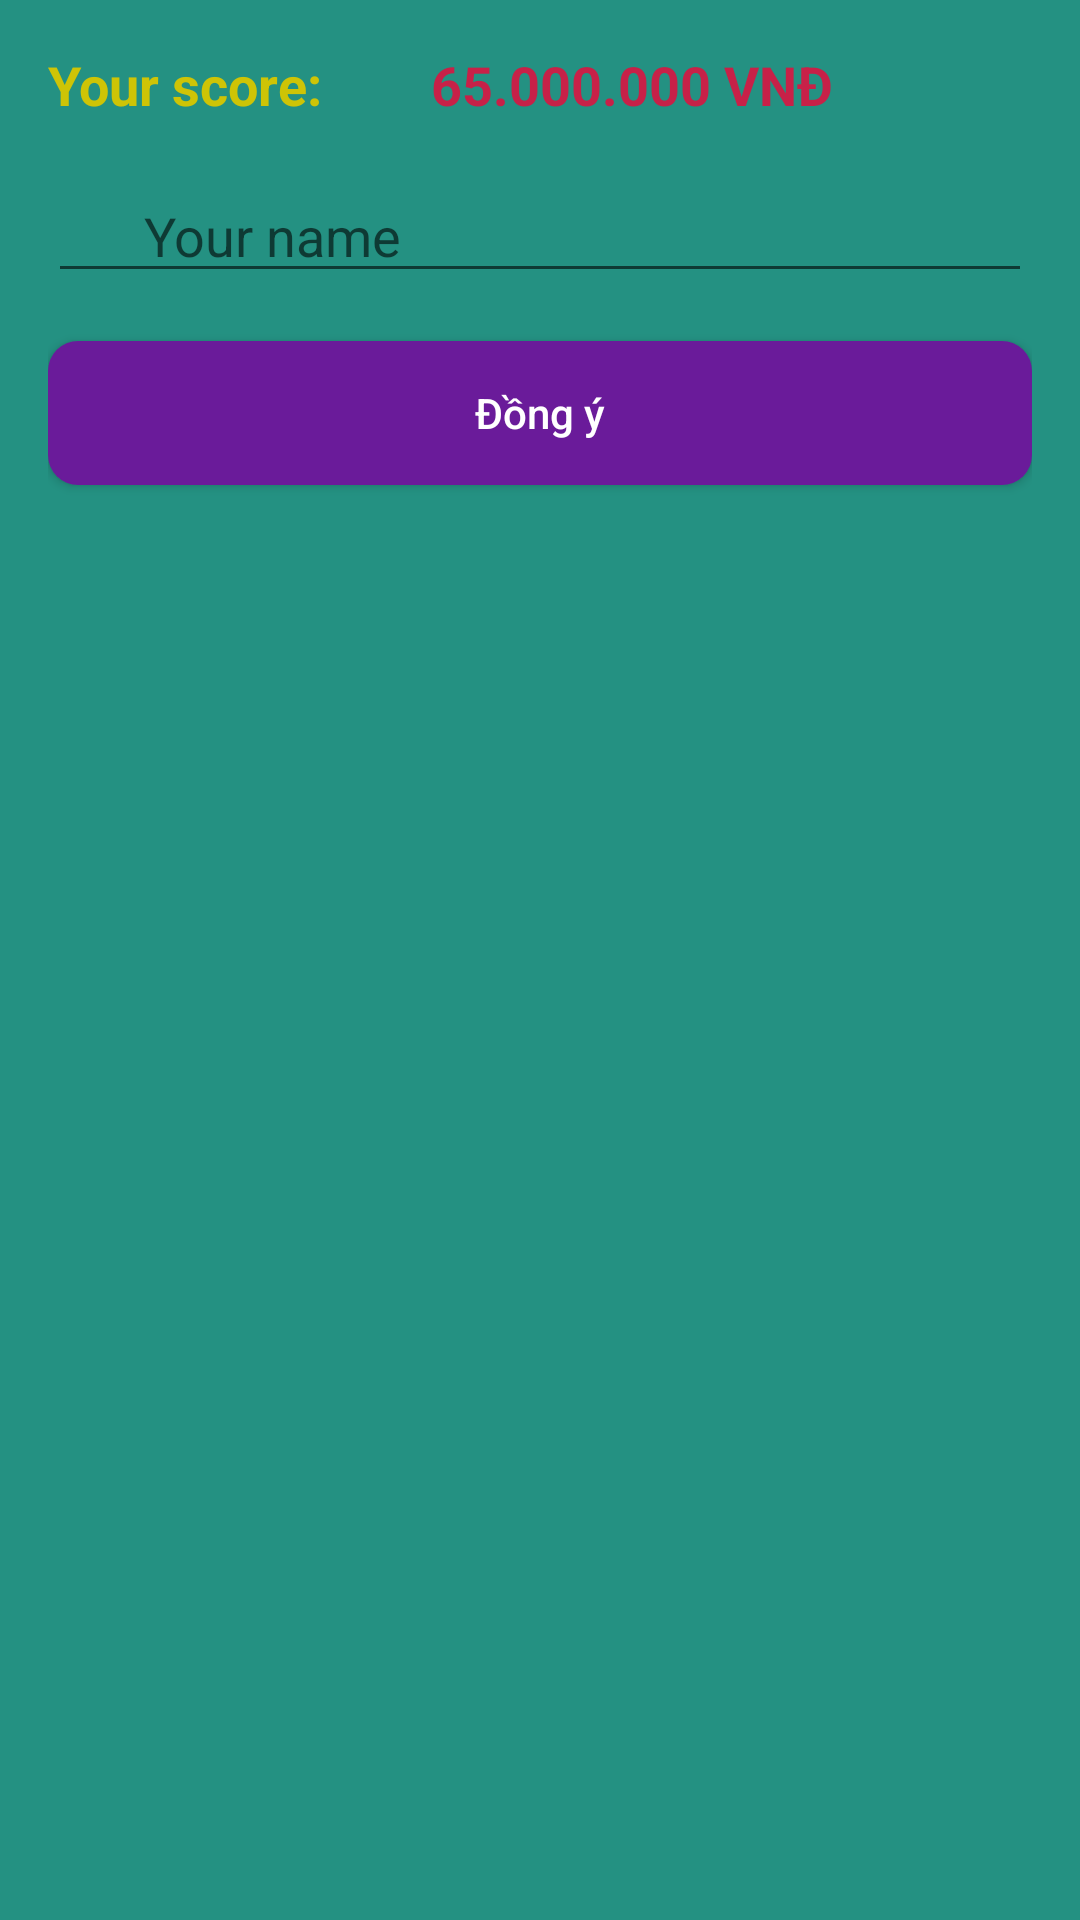

Here is an Android app screen rendered from its layout file. Give the layout XML and the strings, colors and styles it references.
<!-- AndroidManifest.xml: application theme Theme.AiLaTrieuPhu -->
<!-- res/layout/score_dialog.xml -->
<?xml version="1.0" encoding="utf-8"?>
<LinearLayout xmlns:android="http://schemas.android.com/apk/res/android"
    android:orientation="vertical"
    android:layout_width="match_parent"
    android:layout_height="wrap_content"
    android:background="#249182"
    android:padding="16dp">

    <TableRow
        android:layout_width="match_parent"
        android:layout_height="wrap_content"
        android:orientation="horizontal"
        android:gravity="center_vertical">

        <TextView
            android:textStyle="bold"
            android:textSize="18sp"
            android:textColor="#cec406"
            android:layout_width="wrap_content"
            android:layout_height="wrap_content"
            android:text="Your score: " />

        <TextView
            android:id="@+id/tv_score"
            android:paddingLeft="32dp"
            android:textSize="18sp"
            android:textStyle="bold"
            android:textColor="#c72148"
            android:layout_width="wrap_content"
            android:layout_height="wrap_content"
            android:text="65.000.000 VNĐ" />
    </TableRow>

    <EditText
        android:layout_marginTop="16dp"
        android:layout_marginBottom="16dp"
        android:id="@+id/edt_name"
        android:layout_width="match_parent"
        android:layout_height="wrap_content"
        android:paddingLeft="32dp"
        android:hint="Your name" />

    <Button
        android:id="@+id/btn_ok"
        android:text="Đồng ý"
        android:textColor="#ffffff"
        android:textAllCaps="false"
        android:background="@drawable/btn_radius"
        android:layout_width="match_parent"
        android:layout_height="wrap_content" />
</LinearLayout>
<!-- resources referenced by this layout -->
<resources>
  <!-- drawable btn_radius (drawable) -->
  <?xml version="1.0" encoding="utf-8"?>
  <shape xmlns:android="http://schemas.android.com/apk/res/android"
      android:shape="rectangle">
      <solid android:color="#6A1B9A" />
      <corners android:radius="10dp" />
  </shape>
  <style name="Theme.AiLaTrieuPhu" parent="Theme.MaterialComponents.DayNight.NoActionBar">
          
          <item name="colorPrimary">@color/purple_500</item>
          <item name="colorPrimaryVariant">@color/colorBackground</item>
          <item name="colorOnPrimary">@color/white</item>
          
          <item name="colorSecondary">@color/teal_200</item>
          <item name="colorSecondaryVariant">@color/teal_700</item>
          <item name="colorOnSecondary">@color/black</item>
          
          <item name="android:statusBarColor">?attr/colorPrimaryVariant</item>
          
      </style>
  <color name="purple_500">#FF6200EE</color>
  <color name="colorBackground">#ff210030</color>
  <color name="white">#FFFFFFFF</color>
  <color name="teal_200">#FF03DAC5</color>
  <color name="teal_700">#FF018786</color>
  <color name="black">#FF000000</color>
</resources>
